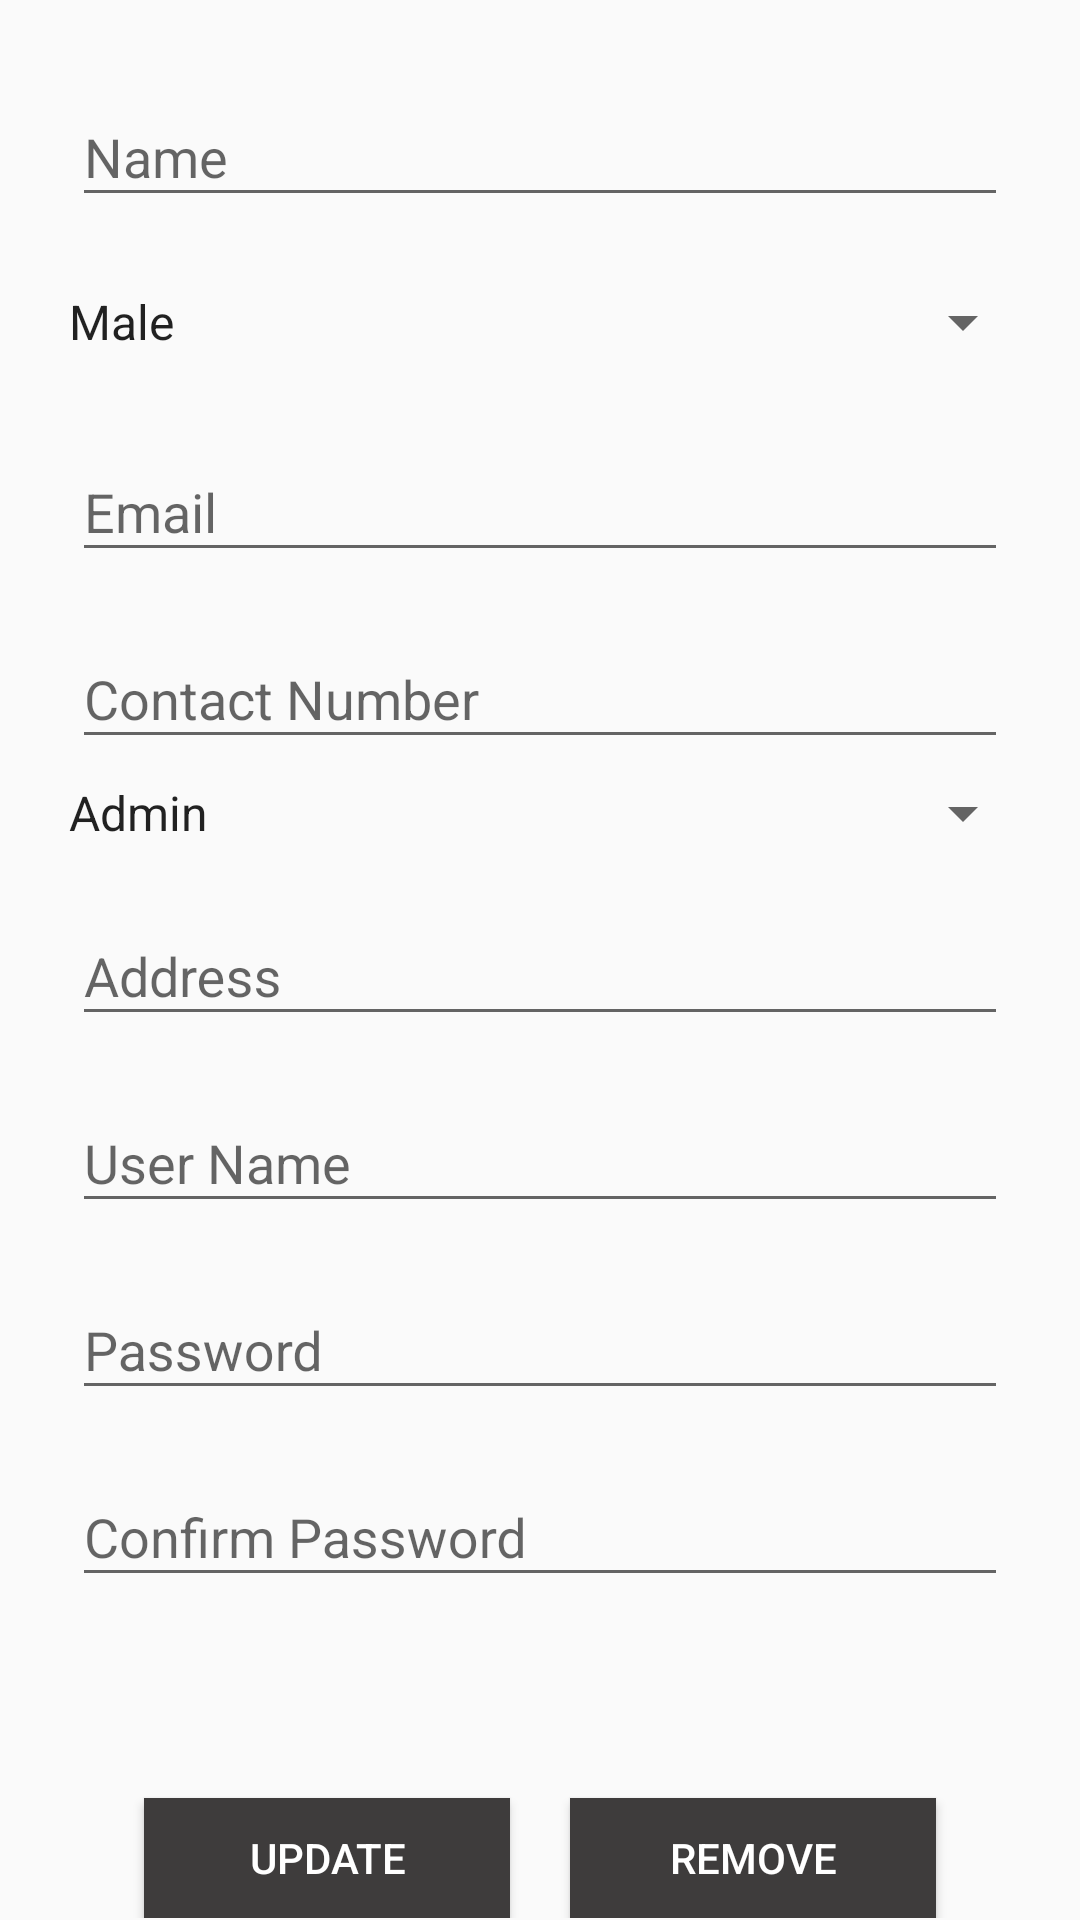

Write the Android layout XML for this screen, with the resource values it uses.
<!-- AndroidManifest.xml: application theme AppTheme -->
<!-- res/layout/activity_update_user.xml -->
<?xml version="1.0" encoding="utf-8"?>
<RelativeLayout
    xmlns:android="http://schemas.android.com/apk/res/android"
    xmlns:app="http://schemas.android.com/apk/res-auto"
    xmlns:tools="http://schemas.android.com/tools"
    android:layout_width="match_parent"
    android:layout_height="match_parent"
    tools:context=".UpdateUser">

    <ScrollView
        android:layout_width="match_parent"
        android:layout_height="match_parent">
    <RelativeLayout
        android:layout_width="match_parent"
        android:layout_height="match_parent">

    <com.google.android.material.textfield.TextInputLayout
        android:id="@+id/text_input_layout_name"
        android:layout_width="match_parent"
        android:layout_height="wrap_content"
        android:layout_marginStart="24dp"
        android:layout_marginTop="20dp"
        android:layout_marginEnd="24dp"
        android:hint="Name">

        <com.google.android.material.textfield.TextInputEditText
            android:id="@+id/updateusername"
            android:layout_width="match_parent"
            android:layout_height="wrap_content"
            android:inputType="text"
            android:selectAllOnFocus="true" />
    </com.google.android.material.textfield.TextInputLayout>

    <com.google.android.material.textfield.TextInputLayout
        android:id="@+id/gender"
        android:layout_width="match_parent"
        android:layout_height="50dp"
        android:layout_below="@+id/text_input_layout_name"
        android:layout_marginStart="15dp"
        android:layout_marginTop="10dp"
        android:layout_marginEnd="15dp"
        android:hint="Gender">

        <Spinner
            android:id="@+id/updateuser_gender"
            android:layout_width="match_parent"
            android:layout_height="match_parent"
            android:entries="@array/gender"

            android:selectAllOnFocus="true" />

    </com.google.android.material.textfield.TextInputLayout>

    <com.google.android.material.textfield.TextInputLayout
        android:id="@+id/email"
        android:layout_width="match_parent"
        android:layout_height="wrap_content"
        android:layout_below="@+id/gender"
        android:layout_marginStart="24dp"
        android:layout_marginTop="6dp"
        android:layout_marginEnd="24dp"
        android:hint="Email">

        <com.google.android.material.textfield.TextInputEditText
            android:id="@+id/updateuser_email"
            android:layout_width="match_parent"
            android:layout_height="wrap_content"


            android:inputType="textEmailAddress"
            android:selectAllOnFocus="true"

            />
    </com.google.android.material.textfield.TextInputLayout>

    <com.google.android.material.textfield.TextInputLayout
        android:id="@+id/contact"
        android:layout_width="match_parent"
        android:layout_height="wrap_content"
        android:layout_below="@+id/email"
        android:layout_marginStart="24dp"
        android:layout_marginTop="10dp"
        android:layout_marginEnd="24dp">

        <com.google.android.material.textfield.TextInputEditText
            android:id="@+id/updateuser_contact"
            android:layout_width="match_parent"
            android:layout_height="wrap_content"


            android:hint="Contact Number"
            android:imeActionLabel="@string/action_sign_in_short"
            android:imeOptions="actionDone"
            android:inputType="number"
            android:selectAllOnFocus="true" />
    </com.google.android.material.textfield.TextInputLayout>

    <com.google.android.material.textfield.TextInputLayout
        android:id="@+id/pos"
        android:layout_width="match_parent"
        android:layout_height="wrap_content"
        android:layout_below="@+id/contact"
        android:layout_marginStart="15dp"
        android:layout_marginTop="6dp"

        android:layout_marginEnd="15dp">

        <Spinner
            android:id="@+id/updateuser_position"
            android:layout_width="match_parent"
            android:layout_height="wrap_content"
            android:entries="@array/positions"
            android:selectAllOnFocus="true" />
    </com.google.android.material.textfield.TextInputLayout>

    <com.google.android.material.textfield.TextInputLayout
        android:id="@+id/adress"
        android:layout_width="match_parent"
        android:layout_height="wrap_content"
        android:layout_below="@+id/pos"
        android:layout_marginStart="24dp"
        android:layout_marginTop="10dp"
        android:layout_marginEnd="24dp">

        <com.google.android.material.textfield.TextInputEditText
            android:id="@+id/updateuser_address"
            android:layout_width="match_parent"
            android:layout_height="wrap_content"
            android:hint="Address"
            android:imeActionLabel="@string/action_sign_in_short"
            android:imeOptions="actionDone"
            android:inputType="text"
            android:selectAllOnFocus="true" />
    </com.google.android.material.textfield.TextInputLayout>


    <com.google.android.material.textfield.TextInputLayout
        android:id="@+id/username1"
        android:layout_width="match_parent"
        android:layout_height="wrap_content"
        android:layout_below="@+id/adress"
        android:layout_marginStart="24dp"
        android:layout_marginTop="10dp"
        android:layout_marginEnd="24dp"
        android:hint="User Name">

        <com.google.android.material.textfield.TextInputEditText
            android:id="@+id/updateuser_id"
            android:layout_width="match_parent"
            android:layout_height="wrap_content"
            android:imeActionLabel="@string/action_sign_in_short"
            android:imeOptions="actionDone"
            android:inputType="text"
            android:selectAllOnFocus="true" />
    </com.google.android.material.textfield.TextInputLayout>

    <com.google.android.material.textfield.TextInputLayout
        android:id="@+id/pasword"
        android:layout_width="match_parent"
        android:layout_height="wrap_content"
        android:layout_below="@+id/username1"
        android:layout_marginStart="24dp"
        android:layout_marginTop="10dp"
        android:layout_marginEnd="24dp"

        android:hint="@string/prompt_password">

        <EditText
            android:id="@+id/updateuser_password"
            android:layout_width="match_parent"
            android:layout_height="wrap_content"


            android:imeActionLabel="@string/action_sign_in_short"
            android:imeOptions="actionDone"
            android:inputType="textPassword"
            android:selectAllOnFocus="true" />
    </com.google.android.material.textfield.TextInputLayout>


    <com.google.android.material.textfield.TextInputLayout
        android:id="@+id/conpass"
        android:layout_width="match_parent"
        android:layout_height="wrap_content"
        android:layout_below="@+id/pasword"
        android:layout_marginStart="24dp"
        android:layout_marginTop="10dp"
        android:layout_marginEnd="24dp">

        <com.google.android.material.textfield.TextInputEditText
            android:id="@+id/updateuser_confirmpass"
            android:layout_width="match_parent"
            android:layout_height="wrap_content"
            android:hint="Confirm Password"
            android:imeActionLabel="@string/action_sign_in_short"
            android:imeOptions="actionDone"
            android:inputType="textPassword"
            android:selectAllOnFocus="true" />
    </com.google.android.material.textfield.TextInputLayout>

    <ProgressBar
        android:id="@+id/loadingbar"
        android:layout_width="wrap_content"
        android:layout_height="wrap_content"
        android:layout_below="@+id/conpass"
        android:layout_centerInParent="true"

        android:visibility="gone"


        />

    <Button
        android:layout_below="@+id/loadingbar"
        android:id="@+id/updateuser_btn"
        android:layout_width="122dp"
        android:layout_height="40dp"
        android:layout_alignParentBottom="true"
        android:layout_gravity="start"

        android:layout_marginStart="48dp"
        android:layout_marginEnd="48dp"
        android:layout_marginBottom="67dp"
        android:background="@color/black"
        android:enabled="true"
        android:text="Update"
        android:textColor="@color/white"
        app:layout_constraintVertical_bias="0.2" />

    <Button
        android:id="@+id/updateuser_btn3"
        android:layout_width="122dp"
        android:layout_height="40dp"
        android:layout_alignParentRight="true"
        android:layout_alignParentBottom="true"

        android:layout_gravity="start"
        android:layout_marginStart="48dp"
        android:layout_marginEnd="48dp"
        android:layout_marginBottom="67dp"
        android:background="@color/black"
        android:enabled="true"
        android:text="Remove"
        android:textColor="@color/white"
        app:layout_constraintVertical_bias="0.2" />
    </RelativeLayout>

    </ScrollView>
</RelativeLayout>
<!-- resources referenced by this layout -->
<resources>
  <string-array name="gender">
  
          <item>Male</item>
          <item>Female</item>
      </string-array>
  <string-array name="positions">
  
          <item>Admin</item>
          <item>Technical Support Team</item>
          <item>Compilance</item>
  
      </string-array>
  <color name="black">#3E3C3C</color>
  <color name="white">#ffffff</color>
  <string name="action_sign_in_short">Sign in</string>
  <string name="prompt_password">Password</string>
  <style name="AppTheme" parent="Theme.AppCompat.Light.DarkActionBar">
          
          <item name="colorPrimary">@color/gray</item>
          <item name="colorPrimaryDark">@color/colorPrimaryDark</item>
          <item name="colorAccent">@color/colorAccent</item>
      </style>
  <color name="gray">#787878</color>
  <color name="colorPrimaryDark">@color/gray</color>
  <color name="colorAccent">#000</color>
</resources>
